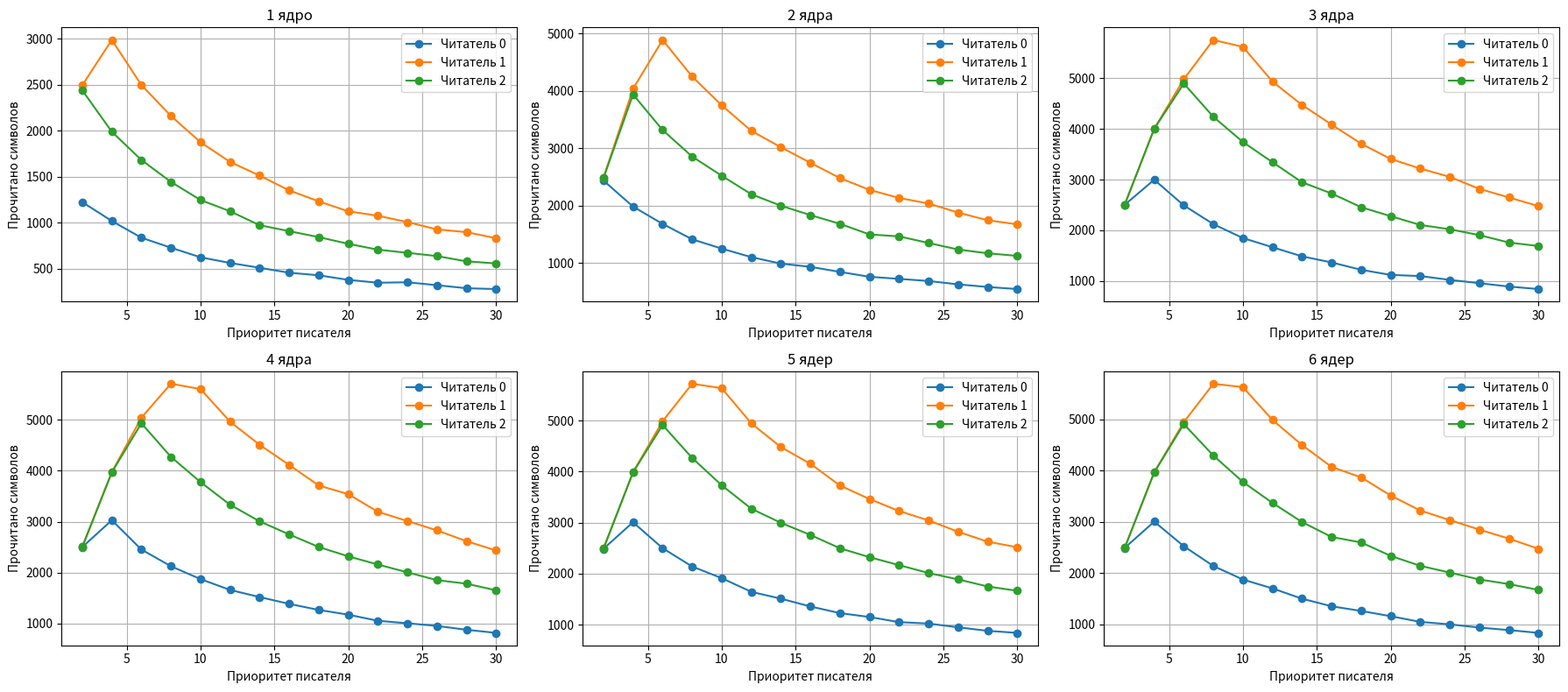

Write Python code to recreate this figure.
"""
Эта лабораторная работа — своего рода «симулятор планировщика» в миниатюре. Её главная цель
— не научиться писать код ради кода, а понять, как операционная система управляет
параллельными задачами, которые борются за общий ресурс, и как приоритеты и случайность
влияют на производительность и справедливость.

Зачем это моделировать?

В реальной системе (Windows, Linux) ядро постоянно решает, кому дать процессор, кого пустить к
файлу, а кого заставить подождать. Вы же не видите этих «пружин», а просто пользуетесь
приложениями. Модель, которую вы строите, позволяет:
-   Увидеть скрытую борьбу за ресурс: несколько читателей могут читать файл одновременно, но
    писатель требует эксклюзивного доступа. Вам нужно корректно разруливать конфликты — это
    классическая задача «читатели-писатели», один из краеугольных камней параллельного
    программирования.
-   Прочувствовать влияние приоритетов: чем выше приоритет писателя, тем чаще он будет
    вытеснять читателей. В результате одни процессы могут прочитать много символов, а другие
    почти ничего — возникает «голодание». Графики зависимости числа считанных символов от
    приоритета записи наглядно покажут, насколько несправедливой может быть система, если
    приоритеты расставлены неудачно.
-   Осознать вероятностный характер переключений: передача управления случайна
    (пропорциональна приоритетам). Это отражает реальность: события в ОС приходят в
    непредсказуемые моменты. Модель показывает, как стохастичность влияет на среднюю
    пропускную способность.

Методическая и практическая ценность

    На методическом уровне вы знакомитесь с фундаментальными понятиями: процессы, потоки,
разделяемые ресурсы, критические секции (неявно), типы многозадачности, приоритетное
планирование.
    На практике — разрабатываете упрощённый аналог планировщика ввода-вывода или менеджера
блокировок. Это помогает понять, почему в реальных ОС вводят сложные механизмы
синхронизации (мьютексы, семафоры) и как выбор стратегии влияет на производительность и
отзывчивость системы.
"""



import matplotlib.pyplot as plt  # pip install matplotlib

import random
from random import choice, sample



class FileState:
    __slots__ = ("written",)

    def __init__(self):
        self.written = 0

class Process:
    """Базовый класс процесса."""

    __slots__ = ("pid", "priority")

    def __init__(self, pid, priority):
        self.pid      = pid      # идентификатор
        self.priority = priority # приоритет (целое число > 0)

    def action(self, file_state: FileState):
        """Действие процесса. Возвращает True, если действие выполнено."""
        raise NotImplementedError

    def __repr__(self):
        return f"<proc: {self.pid}:{self.priority}>"

class Writer(Process):
    """Процесс записи: увеличивает счётчик символов в файле."""

    __slots__ = ()

    def action(self, file_state: FileState):
        file_state.written += 1
        return True

class Reader(Process):
    """Процесс чтения: читает один символ, если есть что читать."""

    __slots__ = ("read_count",)

    def __init__(self, pid, priority):
        super().__init__(pid, priority)
        self.read_count = 0  # сколько символов прочитано этим процессом

    def action(self, file_state: FileState):
        if file_state.written > self.read_count:
            self.read_count += 1
            return True
        return False  # нечего читать – теряет квант времени



class Weights:
    __slots__ = ("total_w", "pool", "counts")

    def __init__(self, weights):
        for w in weights:
            assert isinstance(w, int) and w > 0

        self.total_w = sum(weights)
        self.pool = []
        for idx, p in enumerate(weights):
            self.pool += [idx] * p
        self.counts = list(weights)

    def choose_one(self) -> int:
        return choice(self.pool)
    
    def choose_k_without_replacement(self, k: int) -> list[int]:
        # выбираем k уникальных индексов
        if k <= 0:
            return []
      # return sample(self.pool, k=k)  # оказывается есть ещё аргумент counts, что, в точности, соответствует weights
        n = len(self.counts)
        return sample(range(n), k=min(k, n), counts=self.counts)

    def __repr__(self):
        return f"<W: {self.pool}>"



def simulate(writer_priority, reader_priorities,
             steps=10000, num_cores=1, seed=None):
    if seed is not None:
        random.seed(seed)

    num_readers = len(reader_priorities)
    processes = (
        *(
            Reader(pid=f'R{i}', priority=reader_priorities[i])
            for i in range(num_readers)
        ),
        Writer(pid='W', priority=writer_priority),
    )
    print("processes:", processes)

    writer_index = tuple(idx for idx, proc in enumerate(processes) if isinstance(proc, Writer))
    assert len(writer_index) == 1
    writer_index = writer_index[0]
    writer       = processes[writer_index]

    all_weights    = Weights([p.priority for p in processes])
    reader_weights = Weights([p.priority for p in processes if isinstance(p, Reader)])
    print("weights:", all_weights)
    file_state = FileState()

    k = min(num_cores, num_readers)
    for _ in range(steps):
        if all_weights.choose_one() == writer_index:
            writer.action(file_state)
        else:
            chosen = reader_weights.choose_k_without_replacement(k)
            for idx in chosen:
                processes[idx].action(file_state)

    return [p.read_count for p in processes if isinstance(p, Reader)]



def main():
    READER_PRIORITIES = (1, 3, 2) # приоритеты читателей
    STEPS = 10000                 # сколько квантов симулируется
    RUNS_PER_POINT = 5            # количество повторов для усреднения
    CORES_W = 3
    CORES_H = 2
    WRITER_PRIORITY_SCALE = 2

    writer_priorities = tuple(range(1, 16))  # от 1 до 15
    writer_priorities = tuple(p * WRITER_PRIORITY_SCALE for p in writer_priorities)  # от 2 до 30 без нечётных при скаляре в 2

    num_readers = len(READER_PRIORITIES)
    CORES = range(1, 1+CORES_W*CORES_H)
  # CORES = (4,)

    plt.figure(figsize=(6*CORES_W, 4*CORES_H))
  # plt.title('Зависимость числа считанных символов от приоритета писателя и числа ядер', fontsize=14)
    for cores in CORES:
        avg_reads = {i: [] for i in range(num_readers)}
        for wp in writer_priorities:
            print()
            # Несколько запусков для сглаживания
            all_runs = [
                simulate(wp, READER_PRIORITIES, steps=STEPS, num_cores=cores)
                for _ in range(RUNS_PER_POINT)
            ]
            # Усредняем по каждому читателю
            for i in range(num_readers):
                avg = sum(run[i] for run in all_runs) / RUNS_PER_POINT
                avg_reads[i].append(avg)
            print(f"Приоритет писателя {wp:2d}: средние чтения {[f'{avg_reads[i][-1]:.1f}' for i in range(num_readers)]}")

        plt.subplot(CORES_H, CORES_W, cores)
        for r in range(num_readers):
            plt.plot(writer_priorities, avg_reads[r], 'o-', label=f'Читатель {r}')
        a, b = cores // 10 % 10, cores % 10
        ender = "ро" if a != 1 and b == 1 else "ра" if b > 0 and b < 5 else "ер"
        plt.title(f'{cores} яд{ender}')
        plt.xlabel('Приоритет писателя')
        plt.ylabel('Прочитано символов')
        plt.legend()
        plt.grid(True)

    plt.tight_layout()
    plt.savefig('lab3_plot_v3_p132.png', dpi=200)
    plt.show()



if __name__ == "__main__":
    main()



"""
1. Что такое многозадачный (мультизадачный) режим работы?

   Многозадачный режим – способность ОС обеспечивать параллельное (или
   псевдопараллельное) выполнение нескольких задач. В нашей модели это
   симулируется циклом, где каждый квант времени может быть отдан одному
   процессу (при num_cores=1) или нескольким (при num_cores>1).

2. Как осуществляется мультизадачный режим на однопроцессорном компьютере?

   На однопроцессорном компьютере многозадачность реализуется быстрым
   переключением процессора между задачами. В программе это отражено
   последовательным выполнением выбранного процесса внутри одного шага
   (цикл for _ in range(steps) с выбором одного процесса через Weights).

3. Перечислить типы мультизадачности, реализуемые в операционных системах.

   Типы многозадачности:
   - невытесняющая (простое переключение, фоновые задачи заморожены);
   - кооперативная (задачи сами отдают управление);
   - вытесняющая (ОС принудительно переключает задачи по прерываниям/таймеру).
   В нашей модели реализована вытесняющая многозадачность с элементами
   кооперативной? Нет, передача управления принудительная и случайная,
   процессы не могут повлиять на переключение – это вытесняющая схема.

4. Что такое приоритет задачи (процесса)?

   Приоритет задачи – целое число, определяющее относительную долю
   процессорного времени (вероятность получения кванта). В коде приоритеты
   задаются в конструкторах Reader/Writer и используются классом Weights,
   который строит pool повторением индексов пропорционально приоритетам.

5. Каким образом устанавливаются приоритеты?

   Приоритеты устанавливаются либо пользователем, либо системой на основе
   политик (например, интерактивные vs фоновые). В нашем эксперименте
   приоритеты заданы жёстко: читатели имеют фиксированные приоритеты
   (READER_PRIORITIES = (1,3,2)), а приоритет писателя варьируется.

6. Какие задачи имеют наивысший приоритет?

   Наивысший приоритет обычно имеют системные критические процессы
   (обработчики прерываний, планировщик). В модели наивысший приоритет
   может быть у писателя (когда writer_priority велико), но это лишь
   условность эксперимента.

7. В чем отличие корпоративной многозадачности от вытесняющей? 

   Отличие кооперативной многозадачности от вытесняющей:
   - кооперативная: процесс сам решает, когда отдать управление (например,
     вызов yield). Нет защиты от зависания одного процесса.
   - вытесняющая: ОС принудительно отбирает управление (по таймеру или
     прерываниям), гарантируя справедливое распределение.
   В нашей модели переключение происходит случайным образом в каждом кванте
   независимо от состояния процессов – это вытесняющая схема.

8. Какая мультизадачность реализована в разработанной в работе модели. 

   В разработанной модели реализована вытесняющая многозадачность с
   приоритетным вероятностным планированием. На каждом шаге (кванте)
   выбор процесса осуществляется случайно, с вероятностью, пропорциональной
   приоритету. Расширение на многоядерность позволяет за один квант
   выполнять до num_cores читателей одновременно, но писатель всегда
   монополизирует доступ, если выбран.

9. Что такое язык программирования реального времени?

   Язык программирования реального времени – язык, в среду исполнения
   которого встроен планировщик задач (например, обработчик прерываний
   таймера), позволяющий организовать многозадачность без поддержки ОС.
   Примеры: Modula-2, Ada. В нашей работе мы не используем такой язык,
   но сама идея встроенного планировщика напоминает нашу функцию simulate
   с бесконечным циклом и переключением процессов.
"""
